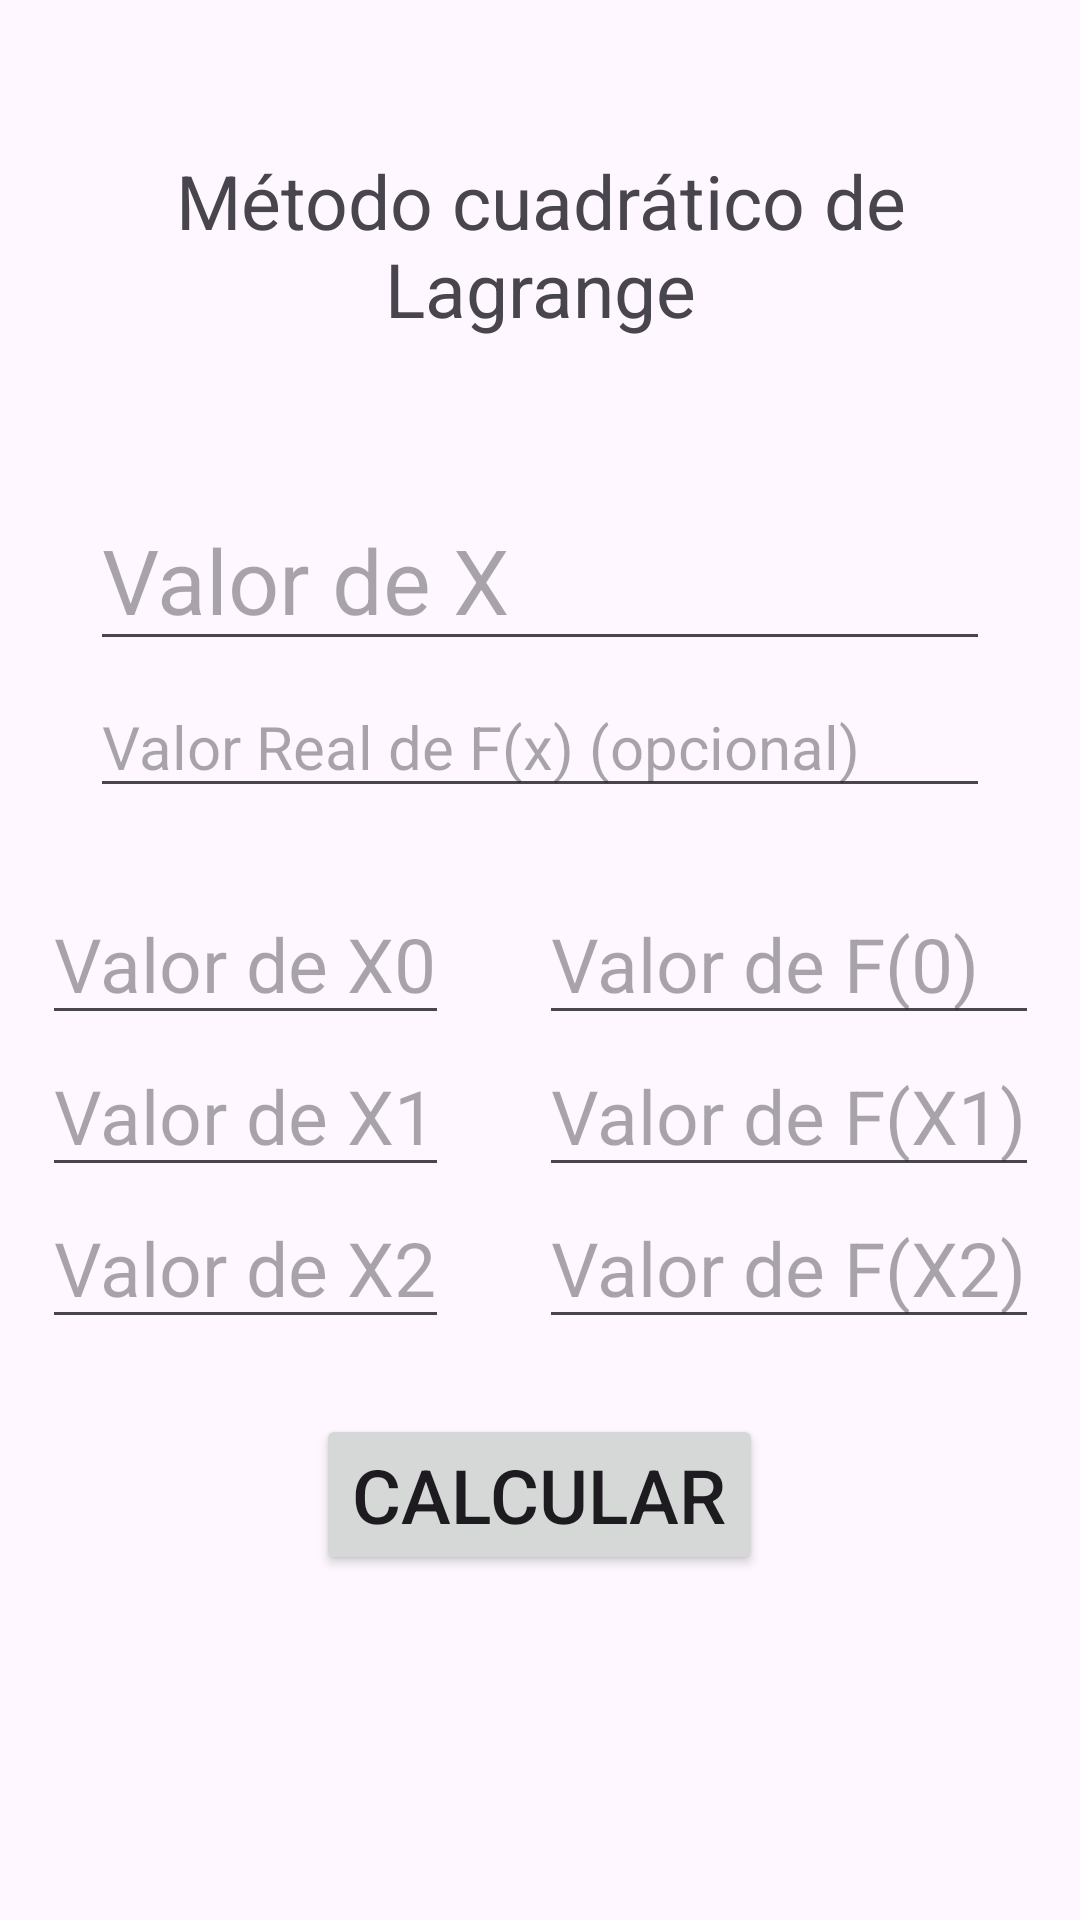

Produce the Android XML layout that renders to this screen, including the resource entries it uses.
<!-- AndroidManifest.xml: application theme Theme.LagNewExIn -->
<!-- res/layout/content_lagrange_cuadratico.xml -->
<?xml version="1.0" encoding="utf-8"?>
<LinearLayout
    android:orientation="vertical"
    xmlns:android="http://schemas.android.com/apk/res/android"
    xmlns:app="http://schemas.android.com/apk/res-auto"
    android:layout_width="match_parent"
    android:layout_height="match_parent"
    app:layout_behavior="@string/appbar_scrolling_view_behavior">

    <Space
        android:layout_width="match_parent"
        android:layout_height="25dp" />
    <TextView
        android:id="@+id/txvTitleLagrange"
        android:layout_width="match_parent"
        android:layout_height="wrap_content"
        android:text="@string/titleLagrangeC"
        android:textSize="25sp"
        android:gravity="center"
        android:layout_margin="25dp"/>

    <Space
        android:layout_width="match_parent"
        android:layout_height="25dp" />

    <EditText
        android:id="@+id/edtX"
        android:layout_width="match_parent"
        android:layout_height="wrap_content"
        android:hint="@string/HintX"
        android:textSize="30sp"
        android:layout_marginHorizontal="30dp" />
    <Space
        android:layout_width="match_parent"
        android:layout_height="5dp" />

    <EditText
        android:id="@+id/edtFX"
        android:layout_width="match_parent"
        android:layout_height="wrap_content"
        android:hint="@string/Hfx"
        android:textSize="20sp"
        android:layout_marginHorizontal="30dp" />

    <Space
        android:layout_width="match_parent"
        android:layout_height="25dp" />

    <TableLayout
        android:layout_width="match_parent"
        android:layout_height="wrap_content"
        android:layout_gravity="center"
        >
        <TableRow
            android:gravity="center">

            <EditText
                android:id="@+id/edtX0"
                android:layout_width="match_parent"
                android:layout_height="wrap_content"
                android:hint="@string/HintX0"
                android:textSize="25sp"
                android:layout_marginHorizontal="15dp"/>

            <EditText
                android:id="@+id/edtFX0"
                android:layout_width="match_parent"
                android:layout_height="wrap_content"
                android:hint="@string/HintFX0"
                android:textSize="25sp"
                android:layout_marginHorizontal="15dp"/>

        </TableRow>
        <TableRow
            android:gravity="center">

            <EditText
                android:id="@+id/edtX1"
                android:layout_width="match_parent"
                android:layout_height="wrap_content"
                android:hint="@string/HintX1"
                android:textSize="25sp"
                android:layout_marginHorizontal="15dp"/>

            <EditText
                android:id="@+id/edtFX1"
                android:layout_width="match_parent"
                android:layout_height="wrap_content"
                android:hint="@string/HintFX1"
                android:textSize="25sp"
                android:layout_marginHorizontal="15dp"/>

        </TableRow>
        <TableRow
            android:gravity="center">

            <EditText
                android:id="@+id/edtX2"
                android:layout_width="match_parent"
                android:layout_height="wrap_content"
                android:hint="@string/HintX2"
                android:textSize="25sp"
                android:layout_marginHorizontal="15dp"/>

            <EditText
                android:id="@+id/edtFX2"
                android:layout_width="match_parent"
                android:layout_height="wrap_content"
                android:hint="@string/HintFX2"
                android:textSize="25sp"
                android:layout_marginHorizontal="15dp"/>

        </TableRow>
    </TableLayout>
    <Space
        android:layout_width="match_parent"
        android:layout_height="25dp" />

    <Button
        android:id="@+id/btnCalculate"
        android:onClick="calculateLagCuad"
        android:layout_width="wrap_content"
        android:layout_height="wrap_content"
        android:layout_gravity="center"
        android:textSize="25sp"
        android:text="Calcular" />

    <Space
        android:layout_width="match_parent"
        android:layout_height="25dp" />

    <TextView
        android:id="@+id/txvResult"
        android:layout_width="match_parent"
        android:layout_height="match_parent"
        android:textSize="30sp"
        />
</LinearLayout>
<!-- resources referenced by this layout -->
<resources>
  <string name="Hfx">Valor Real de F(x) (opcional)</string>
  <string name="HintFX0">Valor de F(0)</string>
  <string name="HintFX1">Valor de F(X1)</string>
  <string name="HintFX2">Valor de F(X2)</string>
  <string name="HintX">Valor de X</string>
  <string name="HintX0">Valor de X0</string>
  <string name="HintX1">Valor de X1</string>
  <string name="HintX2">Valor de X2</string>
  <string name="titleLagrangeC">Método cuadrático de Lagrange</string>
  <style name="Theme.LagNewExIn" parent="Base.Theme.LagNewExIn" />
  <style name="Base.Theme.LagNewExIn" parent="Theme.Material3.DayNight.NoActionBar">
          
          
      </style>
</resources>
